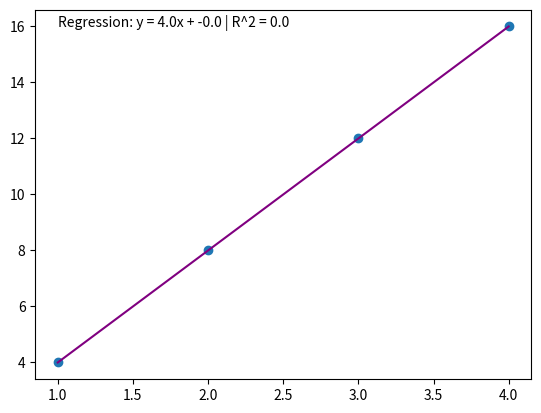

Python code for this plot:
#import characteristics_determination as cd
import numpy as np
import matplotlib.pyplot as plt
import scipy as sp
fig = plt.figure()
ax = fig.add_subplot()
def quadratic(x ,a, b, c):
    y = a*x**2 + b*x + c
    return y

def regression(x,y,degree):
    if degree in ['linear', "Linear", 'lineaire', 'LINEAR', 'John Cena', 1, 'one']:
        #Values = np.array([x,y])
        parameters = np.polyfit(x,y,1,full=True)
        response = []
        response.append(parameters[0][0])
        response.append(parameters[0][1])
        response.append(parameters[1]) #R is the pearson correlation coefficient which represents best fit if R^2 is close to one
    elif degree in ['Quadratic', 'quadratic', 2, 'two', 'second order']:
        Values = np.polyfit(x,y,2, full=True)
        Result = Values[0]
        Residuals = Values[1]
        response = []
        response.append(Result[0])
        response.append(Result[1])
        response.append(Result[2])
        response.append(Residuals[0])



    return response

x = [1,2,3,4]
y = [4,8,12,16]
regress = regression(x,y,1)
print(regress)
ax.scatter(x,y)
x_array = np.arange(x[0],x[-1], 0.0001)
#y_array = regress[0] * x_array**2 + regress[1] * x_array + regress[2]
#ax.text(x[0],y[-1], 'Regression: y = ' + str(round(regress[0], 4)) +'x**2 +' + str(round(regress[1], 4)) + 'x +' + str(round(regress[2], 4)) +  ' | R^2 = ' + str(round(regress[3], 4)) , fontsize = 10, color = 'red')
y_array = regress[0] * x_array + regress[1]
ax.text(x[0], y[-1], 'Regression: y = ' + str(round(regress[0], 4)) + 'x + ' + str(round(regress[1], 4)) + ' | R^2 = ' + str(round(regress[2][0], 4)))
ax.plot(x_array, y_array, 'purple')

plt.show()





        
        



